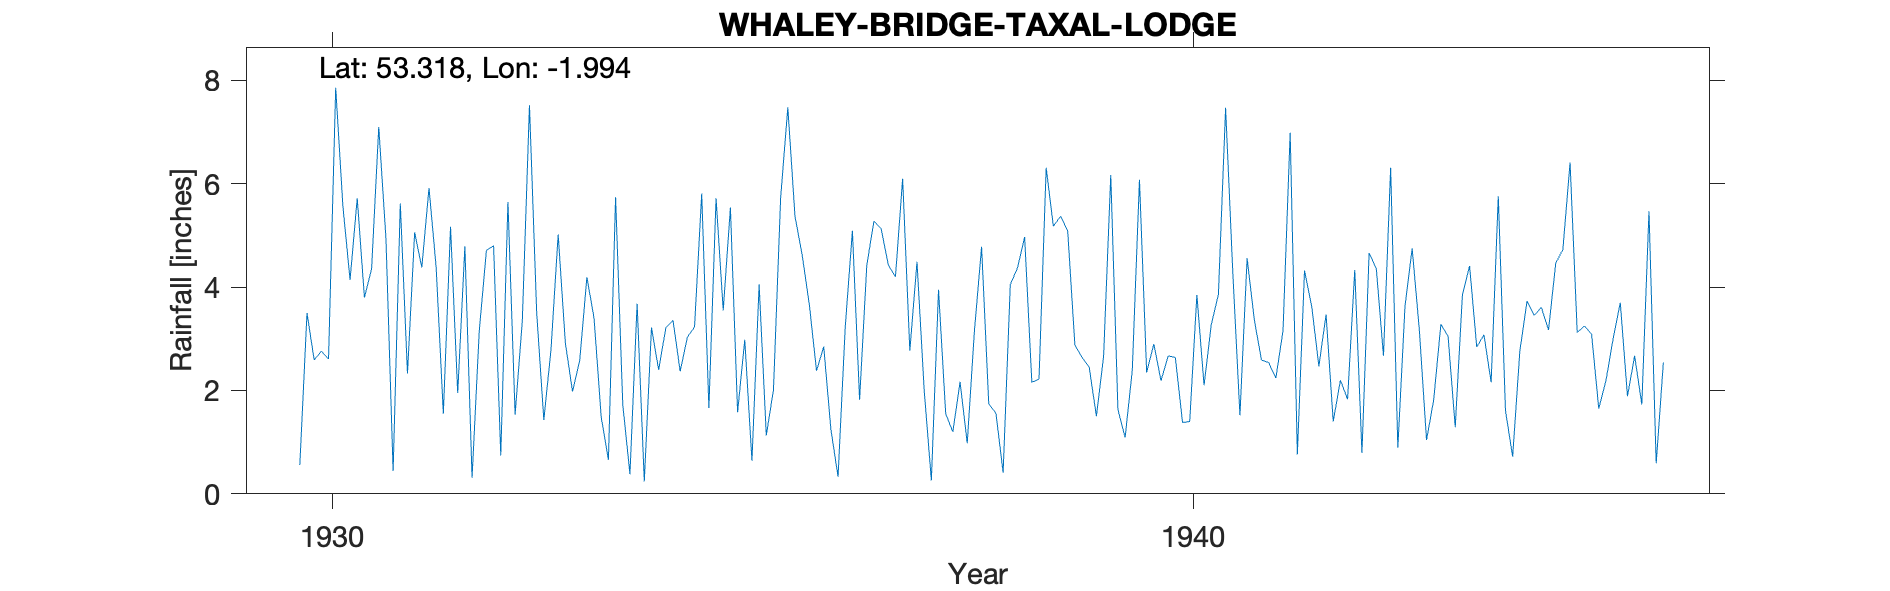

The data file committed next to this chart (first rows):
WHALEY-BRIDGE-TAXAL-LODGE, , , , , , , , , , , , , , , , , , , , , , , 
Grid ref, SK005801, Long, -1.994, Lat, 53.32, Elevation, 700, ft., , , , , , , , , , , , , , , 
Station no, 2643/6/2, , , , , , , , , , , , , , , , , , , , , , 
, 1920, 1921, 1922, 1923, 1924, 1925, 1926, 1927, 1928, 1929, 1930, 1931, 1932, 1933, 1934, 1935, 1936, 1937, 1938, 1939, 1940, 1941, 1942
January, , , , , , , , , , , , 7.1, 4.79, 2.79, 3.68, 3.55, 3.66, 4.2, 4.78, 5.09, 2.9, 1.52, 3.47
February, , , , , , , , , , , 0.56, 4.95, 0.31, 5.02, 0.24, 5.54, 2.38, 6.1, 1.74, 2.88, 2.19, 4.56, 1.4
March, , , , , , , , , , , 3.5, 0.44, 3.15, 2.92, 3.22, 1.58, 2.85, 2.77, 1.56, 2.64, 2.67, 3.37, 2.2
April, , , , , , , , , , , 2.59, 5.62, 4.71, 1.98, 2.4, 2.98, 1.25, 4.49, 0.41, 2.45, 2.64, 2.59, 1.83
May, , , , , , , , , , , 2.76, 2.33, 4.8, 2.58, 3.21, 0.64, 0.33, 2.01, 4.05, 1.5, 1.38, 2.54, 4.33
June, , , , , , , , , , , 2.61, 5.06, 0.74, 4.19, 3.36, 4.05, 3.23, 0.26, 4.37, 2.66, 1.4, 2.24, 0.79
July, , , , , , , , , , , 7.86, 4.38, 5.65, 3.4, 2.37, 1.13, 5.09, 3.95, 4.97, 6.17, 3.85, 3.15, 4.66
August, , , , , , , , , , , 5.57, 5.92, 1.53, 1.48, 3.03, 2.01, 1.82, 1.55, 2.16, 1.63, 2.1, 6.99, 4.36
September, , , , , , , , , , , 4.14, 4.38, 3.34, 0.66, 3.23, 5.73, 4.42, 1.2, 2.22, 1.09, 3.27, 0.76, 2.67
October, , , , , , , , , , , 5.72, 1.55, 7.52, 5.74, 5.81, 7.48, 5.28, 2.17, 6.31, 2.39, 3.86, 4.32, 6.31
November, , , , , , , , , , , 3.8, 5.17, 3.52, 1.73, 1.66, 5.37, 5.13, 0.98, 5.18, 6.08, 7.47, 3.63, 0.89
December, , , , , , , , , , , 4.35, 1.95, 1.43, 0.38, 5.72, 4.62, 4.43, 3.15, 5.37, 2.35, 4.3, 2.47, 3.63
Total, , , , , , , , , , , , 48.85, 41.49, 32.87, 37.93, 44.68, 39.87, 32.83, 43.12, 36.93, 38.03, 38.14, 36.54
NGR is from the 1940s record and is Taxa…, , , , , , , , , , , , , , , , , , , , , , , 
Gauge was in Cheshire before boundary ch…, , , , , , , , , , , , , , , , , , , , , , , 
No suggestion that the gauge moved, , , , , , , , , , , , , , , , , , , , , , , 
